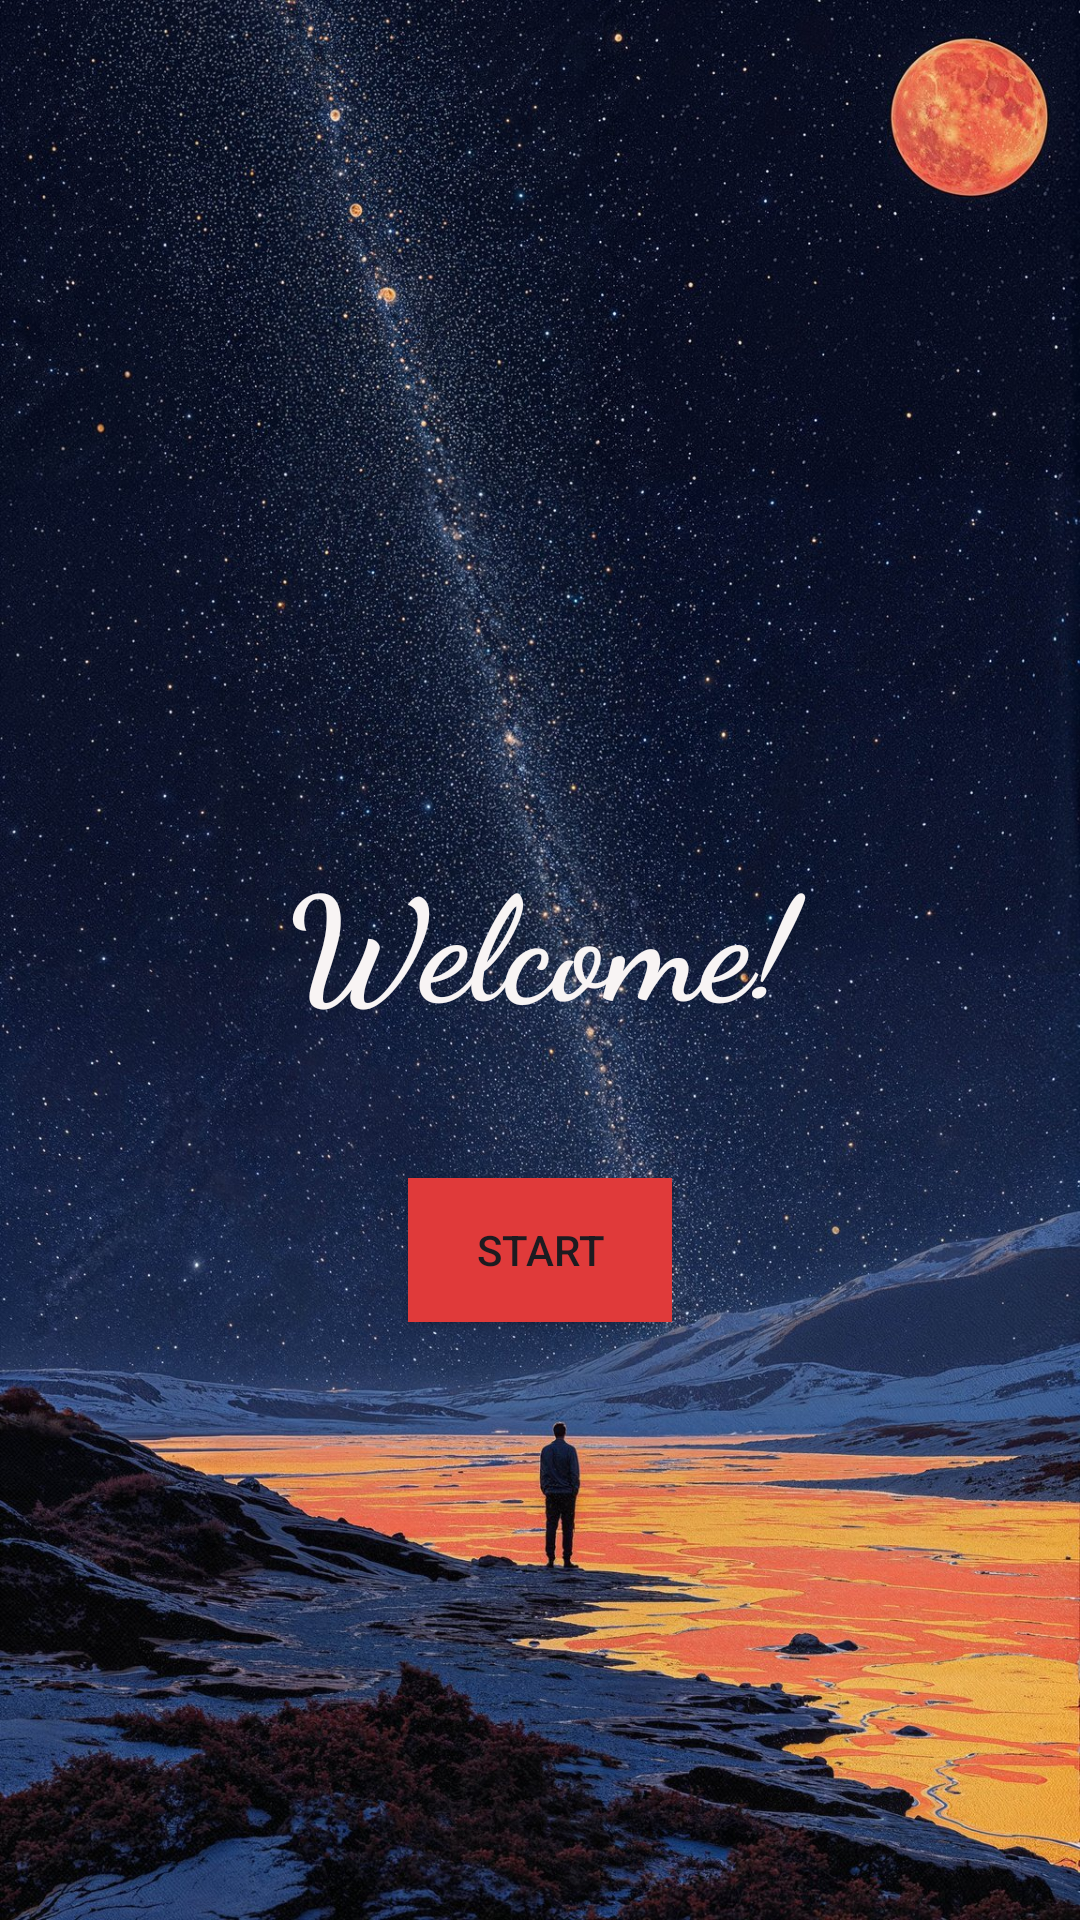

Produce the Android XML layout that renders to this screen, including the resource entries it uses.
<!-- AndroidManifest.xml: application theme Theme.HackSenseAssignment2 -->
<!-- res/layout/activity_main.xml -->
<?xml version="1.0" encoding="utf-8"?>
<androidx.constraintlayout.widget.ConstraintLayout xmlns:android="http://schemas.android.com/apk/res/android"
    xmlns:app="http://schemas.android.com/apk/res-auto"
    xmlns:tools="http://schemas.android.com/tools"
    android:id="@+id/main"
    android:layout_width="match_parent"
    android:layout_height="match_parent"
    android:background="@drawable/activity_main"
    tools:context=".MainActivity">

    <TextView
        android:id="@+id/welcomeTextView"
        android:layout_width="228dp"
        android:layout_height="81dp"
        android:fontFamily="cursive"
        android:text="@string/welcome"
        android:textAlignment="center"
        android:textAllCaps="false"
        android:textColor="@color/text_off_white"
        android:textSize="48sp"
        android:textStyle="bold"
        app:layout_constraintBottom_toBottomOf="parent"
        app:layout_constraintEnd_toEndOf="parent"
        app:layout_constraintStart_toStartOf="parent"
        app:layout_constraintTop_toTopOf="parent" />

    <Button
        android:id="@+id/StartButtonID"
        android:layout_width="wrap_content"
        android:layout_height="wrap_content"
        android:layout_marginTop="32dp"
        android:background="@color/start_button_red"
        android:text="@string/start"
        app:layout_constraintEnd_toEndOf="parent"
        app:layout_constraintStart_toStartOf="parent"
        app:layout_constraintTop_toBottomOf="@id/welcomeTextView" />

</androidx.constraintlayout.widget.ConstraintLayout>
<!-- resources referenced by this layout -->
<resources>
  <color name="start_button_red">#E03A3A</color>
  <color name="text_off_white">#F8F4F4</color>
  <!-- drawable activity_main: jpg bitmap (drawable, 711259 bytes) -->
  <string name="start">START</string>
  <string name="welcome">Welcome!</string>
  <style name="Theme.HackSenseAssignment2" parent="Base.Theme.HackSenseAssignment2" />
  <style name="Base.Theme.HackSenseAssignment2" parent="Theme.Material3.DayNight.NoActionBar">
          
          
      </style>
</resources>
